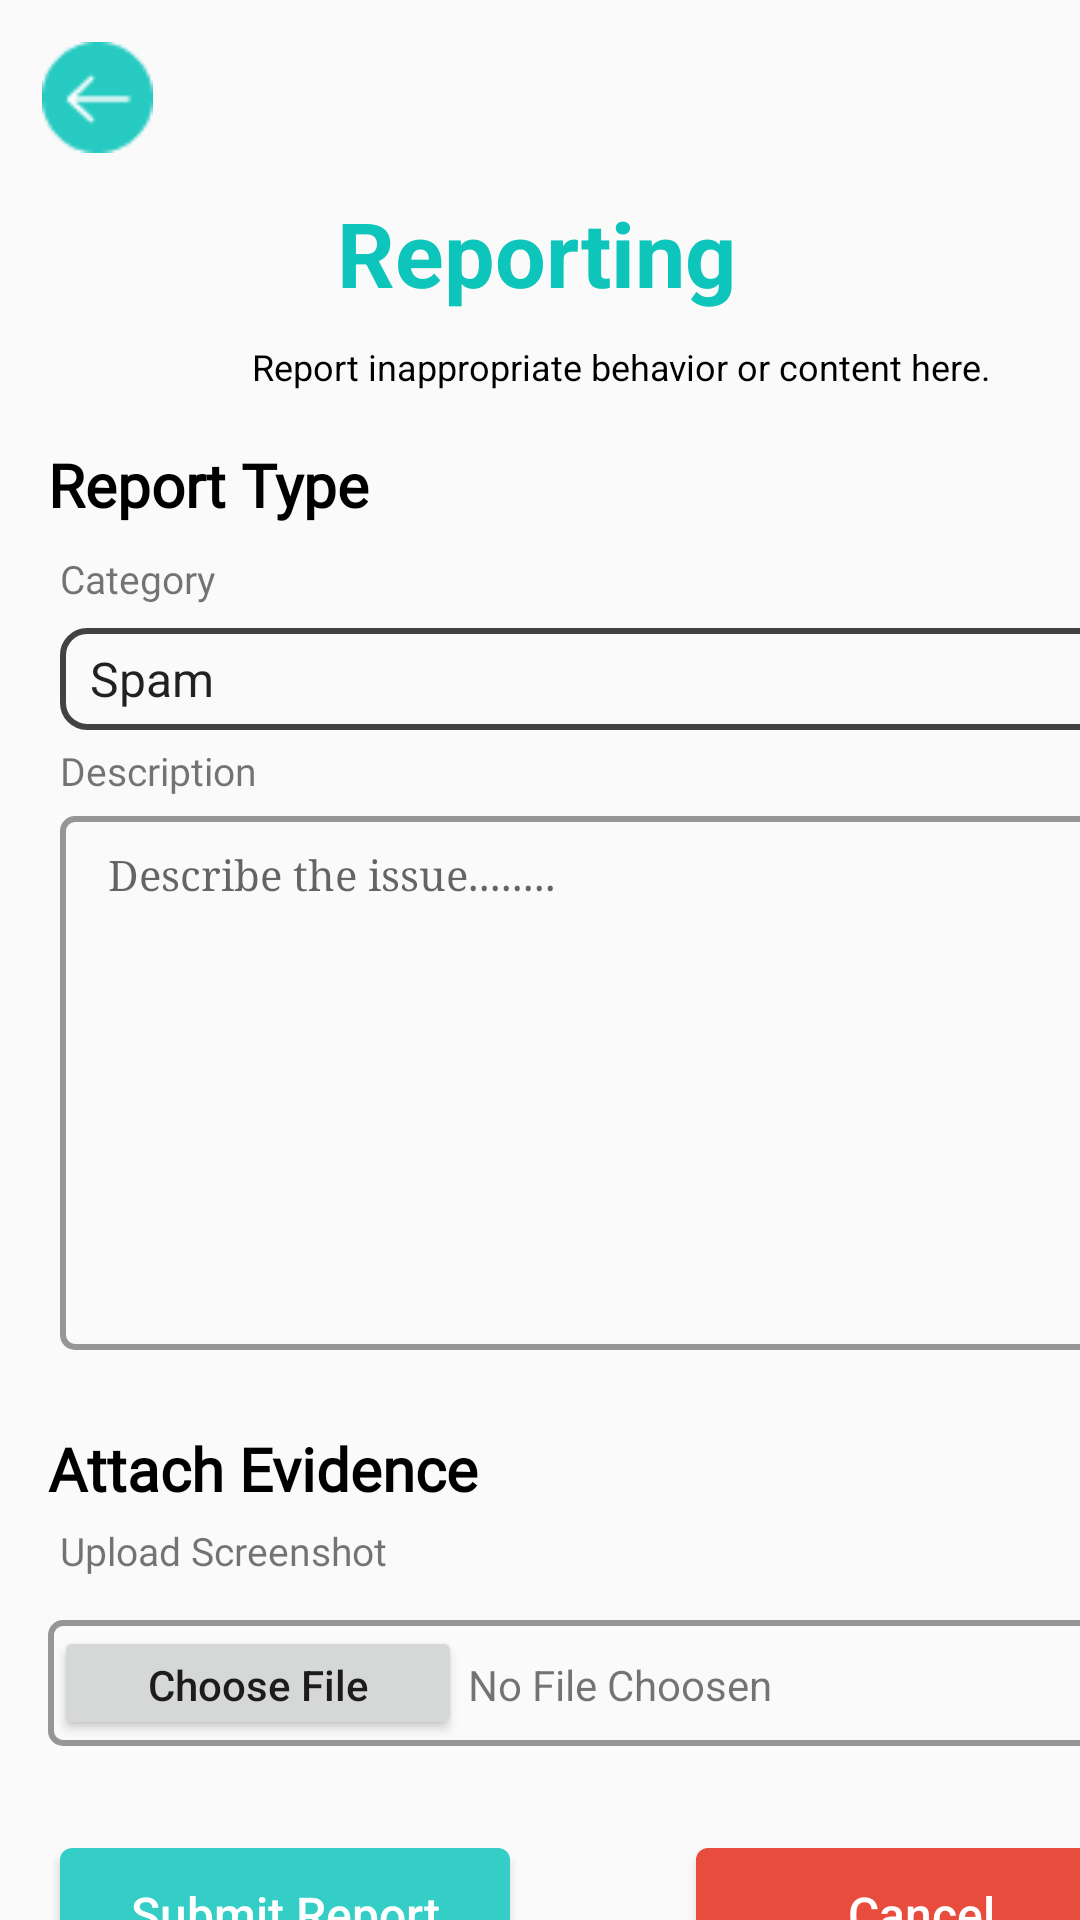

The Android layout XML behind this screen, and the referenced resources:
<!-- AndroidManifest.xml: application theme Theme.MyVPN -->
<!-- res/layout/activity_reporting.xml -->
<?xml version="1.0" encoding="utf-8"?>
<androidx.constraintlayout.widget.ConstraintLayout xmlns:android="http://schemas.android.com/apk/res/android"
    xmlns:app="http://schemas.android.com/apk/res-auto"
    xmlns:tools="http://schemas.android.com/tools"
    android:id="@+id/main"
    android:layout_width="match_parent"
    android:layout_height="match_parent"
    tools:context=".ReportingActivity">

    <ImageView
        android:id="@+id/imageView17"
        android:layout_width="wrap_content"
        android:layout_height="wrap_content"
        android:layout_marginTop="-35dp"
        android:visibility="invisible"
        app:layout_constraintEnd_toEndOf="parent"
        app:layout_constraintHorizontal_bias="0.0"
        app:layout_constraintStart_toStartOf="parent"
        app:layout_constraintTop_toTopOf="parent"
        app:srcCompat="@drawable/rectangle_1" />


    <ImageView
        android:id="@+id/backbtn"
        android:layout_width="37dp"
        android:layout_height="37dp"
        android:layout_marginStart="14dp"
        android:layout_marginTop="14dp"
        app:layout_constraintStart_toStartOf="parent"
        app:layout_constraintTop_toTopOf="parent"
        app:srcCompat="@drawable/backblue" />

    <TextView
        android:id="@+id/textview"
        android:layout_width="wrap_content"
        android:layout_height="50dp"
        android:layout_alignParentLeft="true"
        android:layout_alignParentTop="true"
        android:layout_marginTop="64dp"
        android:gravity="top"
        android:text="Reporting"
        android:textColor="#0ec5bb"
        android:textSize="30sp"
        android:textStyle="bold"
        app:layout_constraintEnd_toEndOf="parent"
        app:layout_constraintHorizontal_bias="0.495"
        app:layout_constraintStart_toStartOf="parent"
        app:layout_constraintTop_toTopOf="parent" />

    <TextView
        android:id="@+id/textView43"
        android:layout_width="287dp"
        android:layout_height="21dp"
        android:layout_marginStart="84dp"
        android:text="Report inappropriate behavior or content here."
        android:textColor="#000000"
        android:textSize="12sp"
        app:layout_constraintStart_toStartOf="parent"
        app:layout_constraintTop_toBottomOf="@+id/textview" />

    <TextView
        android:id="@+id/textView44"
        android:layout_width="wrap_content"
        android:layout_height="wrap_content"
        android:layout_marginStart="16dp"
        android:layout_marginTop="148dp"
        android:fontFamily="@font/roboto"
        android:text="Report Type"
        android:textColor="#000000"
        android:textSize="20sp"
        android:textStyle="bold"
        app:layout_constraintStart_toStartOf="parent"
        app:layout_constraintTop_toTopOf="parent" />

    <TextView
        android:id="@+id/textView47"
        android:layout_width="wrap_content"
        android:layout_height="wrap_content"
        android:layout_marginStart="20dp"
        android:layout_marginTop="184dp"
        android:fontFamily="@font/roboto"
        android:text="Category"
        android:textSize="13sp"
        app:layout_constraintStart_toStartOf="parent"
        app:layout_constraintTop_toTopOf="parent" />

    <Spinner
        android:id="@+id/reportspinner"
        android:layout_width="360dp"
        android:layout_height="34dp"
        android:layout_marginStart="20dp"
        android:layout_marginTop="244dp"
        android:background="@drawable/spinner_border"
        android:entries="@array/report_options"
        app:layout_constraintStart_toStartOf="parent"
        app:layout_constraintTop_toTopOf="@+id/imageView17" />


    <TextView
        android:id="@+id/textView48"
        android:layout_width="wrap_content"
        android:layout_height="wrap_content"
        android:layout_marginStart="20dp"
        android:layout_marginTop="248dp"
        android:fontFamily="@font/roboto"
        android:text="Description"
        android:textSize="13sp"
        app:layout_constraintStart_toStartOf="parent"
        app:layout_constraintTop_toTopOf="parent" />


    <EditText
        android:id="@+id/textView45"
        android:layout_width="359dp"
        android:layout_height="178dp"
        android:layout_marginStart="20dp"
        android:layout_marginTop="272dp"
        android:background="@drawable/textbox_border"
        android:fontFamily="serif"
        android:gravity="top"
        android:hint="   Describe the issue........"
        android:paddingLeft="5dp"
        android:paddingTop="10dp"
        android:textSize="14sp"
        app:layout_constraintStart_toStartOf="parent"
        app:layout_constraintTop_toTopOf="parent" />


    <TextView
        android:id="@+id/textView7"
        android:layout_width="wrap_content"
        android:layout_height="wrap_content"
        android:layout_marginStart="16dp"
        android:layout_marginTop="476dp"
        android:fontFamily="@font/roboto"
        android:text="Attach Evidence"
        android:textColor="#000000"
        android:textSize="20sp"
        android:textStyle="bold"
        app:layout_constraintStart_toStartOf="parent"
        app:layout_constraintTop_toTopOf="parent" />

    <TextView
        android:id="@+id/textView8"
        android:layout_width="wrap_content"
        android:layout_height="wrap_content"
        android:layout_marginStart="20dp"
        android:layout_marginTop="508dp"
        android:fontFamily="@font/roboto"
        android:text="Upload Screenshot"
        android:textSize="13sp"
        app:layout_constraintStart_toStartOf="parent"
        app:layout_constraintTop_toTopOf="parent" />

    <Button
        android:id="@+id/Submitreport"
        android:layout_width="150dp"
        android:layout_height="44dp"
        android:layout_marginStart="20dp"
        android:layout_marginTop="616dp"
        android:background="@drawable/connectbtn"
        android:text="Submit Report"
        android:textAllCaps="false"
        android:textColor="#ffffff"
        android:textSize="16sp"
        app:layout_constraintStart_toStartOf="parent"
        app:layout_constraintTop_toTopOf="parent" />


    <Button
        android:id="@+id/cancelreport"
        android:layout_width="150dp"
        android:layout_height="44dp"
        android:layout_marginStart="232dp"
        android:layout_marginTop="616dp"
        android:background="@drawable/disconnectbtn"
        android:text="Cancel"
        android:textAllCaps="false"
        android:textColor="#ffffff"
        android:textSize="16sp"
        app:layout_constraintStart_toStartOf="parent"
        app:layout_constraintTop_toTopOf="parent" />

    <RelativeLayout
        android:layout_width="365dp"
        android:layout_height="42dp"
        android:layout_marginStart="16dp"
        android:layout_marginTop="540dp"
        android:background="@drawable/textbox_border"
        app:layout_constraintStart_toStartOf="parent"
        app:layout_constraintTop_toTopOf="parent">

        <Button
            android:id="@+id/btnChooseFile"
            android:layout_width="136dp"
            android:layout_height="41dp"
            android:layout_weight="1"
            android:text="Choose File"
            android:textAllCaps="false" />

        <TextView
            android:id="@+id/selectedFileTextView"
            android:layout_width="157dp"
            android:layout_height="41dp"
            android:layout_marginLeft="130dp"
            android:paddingLeft="8dp"
            android:paddingTop="10dp"
            android:text="No File Choosen"
            />
    </RelativeLayout>

</androidx.constraintlayout.widget.ConstraintLayout>
<!-- resources referenced by this layout -->
<resources>
  <string-array name="report_options">
          <item>Spam</item>
          <item>Abuse</item>
          <item>Harassment</item>
          <item>Other</item>
      </string-array>
  <!-- drawable backblue: png bitmap (drawable, 964 bytes) -->
  <!-- drawable connectbtn (drawable) -->
  <shape xmlns:android="http://schemas.android.com/apk/res/android" android:shape="rectangle">
      <solid android:color="#35cec6" />
      <corners android:radius="4dp" />
  </shape>
  <!-- drawable disconnectbtn (drawable) -->
  <shape xmlns:android="http://schemas.android.com/apk/res/android" android:shape="rectangle">
      <solid android:color="#e74c3c" />
      <corners android:radius="4dp" />
  </shape>
  <!-- drawable rectangle_1 (drawable) -->
  <vector
      xmlns:android="http://schemas.android.com/apk/res/android"
      xmlns:aapt="http://schemas.android.com/aapt"
      android:width="429dp"
      android:height="159dp"
      android:viewportWidth="429"
      android:viewportHeight="159"
      >
      <group>
          <clip-path
              android:pathData="M20 0H409C420.046 0 429 8.95431 429 20V139C429 150.046 420.046 159 409 159H20C8.95431 159 0 150.046 0 139V20C0 8.95431 8.95431 0 20 0Z"
              />
          <path
              android:pathData="M0 0V159H429V0"
              android:fillColor="#0EC5BB"
              />
      </group>
  </vector>
  <!-- drawable spinner_border (drawable) -->
  <shape xmlns:android="http://schemas.android.com/apk/res/android"
      android:shape="rectangle">
  
      <solid android:color="@android:color/transparent" />
  
      <stroke
          android:width="2dp"
          android:color="#434141" />
  
      <padding
          android:bottom="2dp"
          android:left="2dp"
          android:right="2dp"
          android:top="2dp" />
      <corners android:radius="8dp"/>
  
  
  
  </shape>
  <!-- drawable textbox_border (drawable) -->
  <shape xmlns:android="http://schemas.android.com/apk/res/android"
      android:shape="rectangle">
  
      <solid android:color="@android:color/transparent" />
  
      <stroke
          android:width="2dp"
          android:color="#969696" />
  <corners android:radius="4dp"/>
      <padding
          android:bottom="2dp"
          android:left="2dp"
          android:right="2dp"
          android:top="2dp" />
  
  </shape>
  <style name="Theme.MyVPN" parent="Base.Theme.MyVPN" />
  <style name="Base.Theme.MyVPN" parent="Theme.AppCompat.DayNight.NoActionBar">
  
      </style>
</resources>
